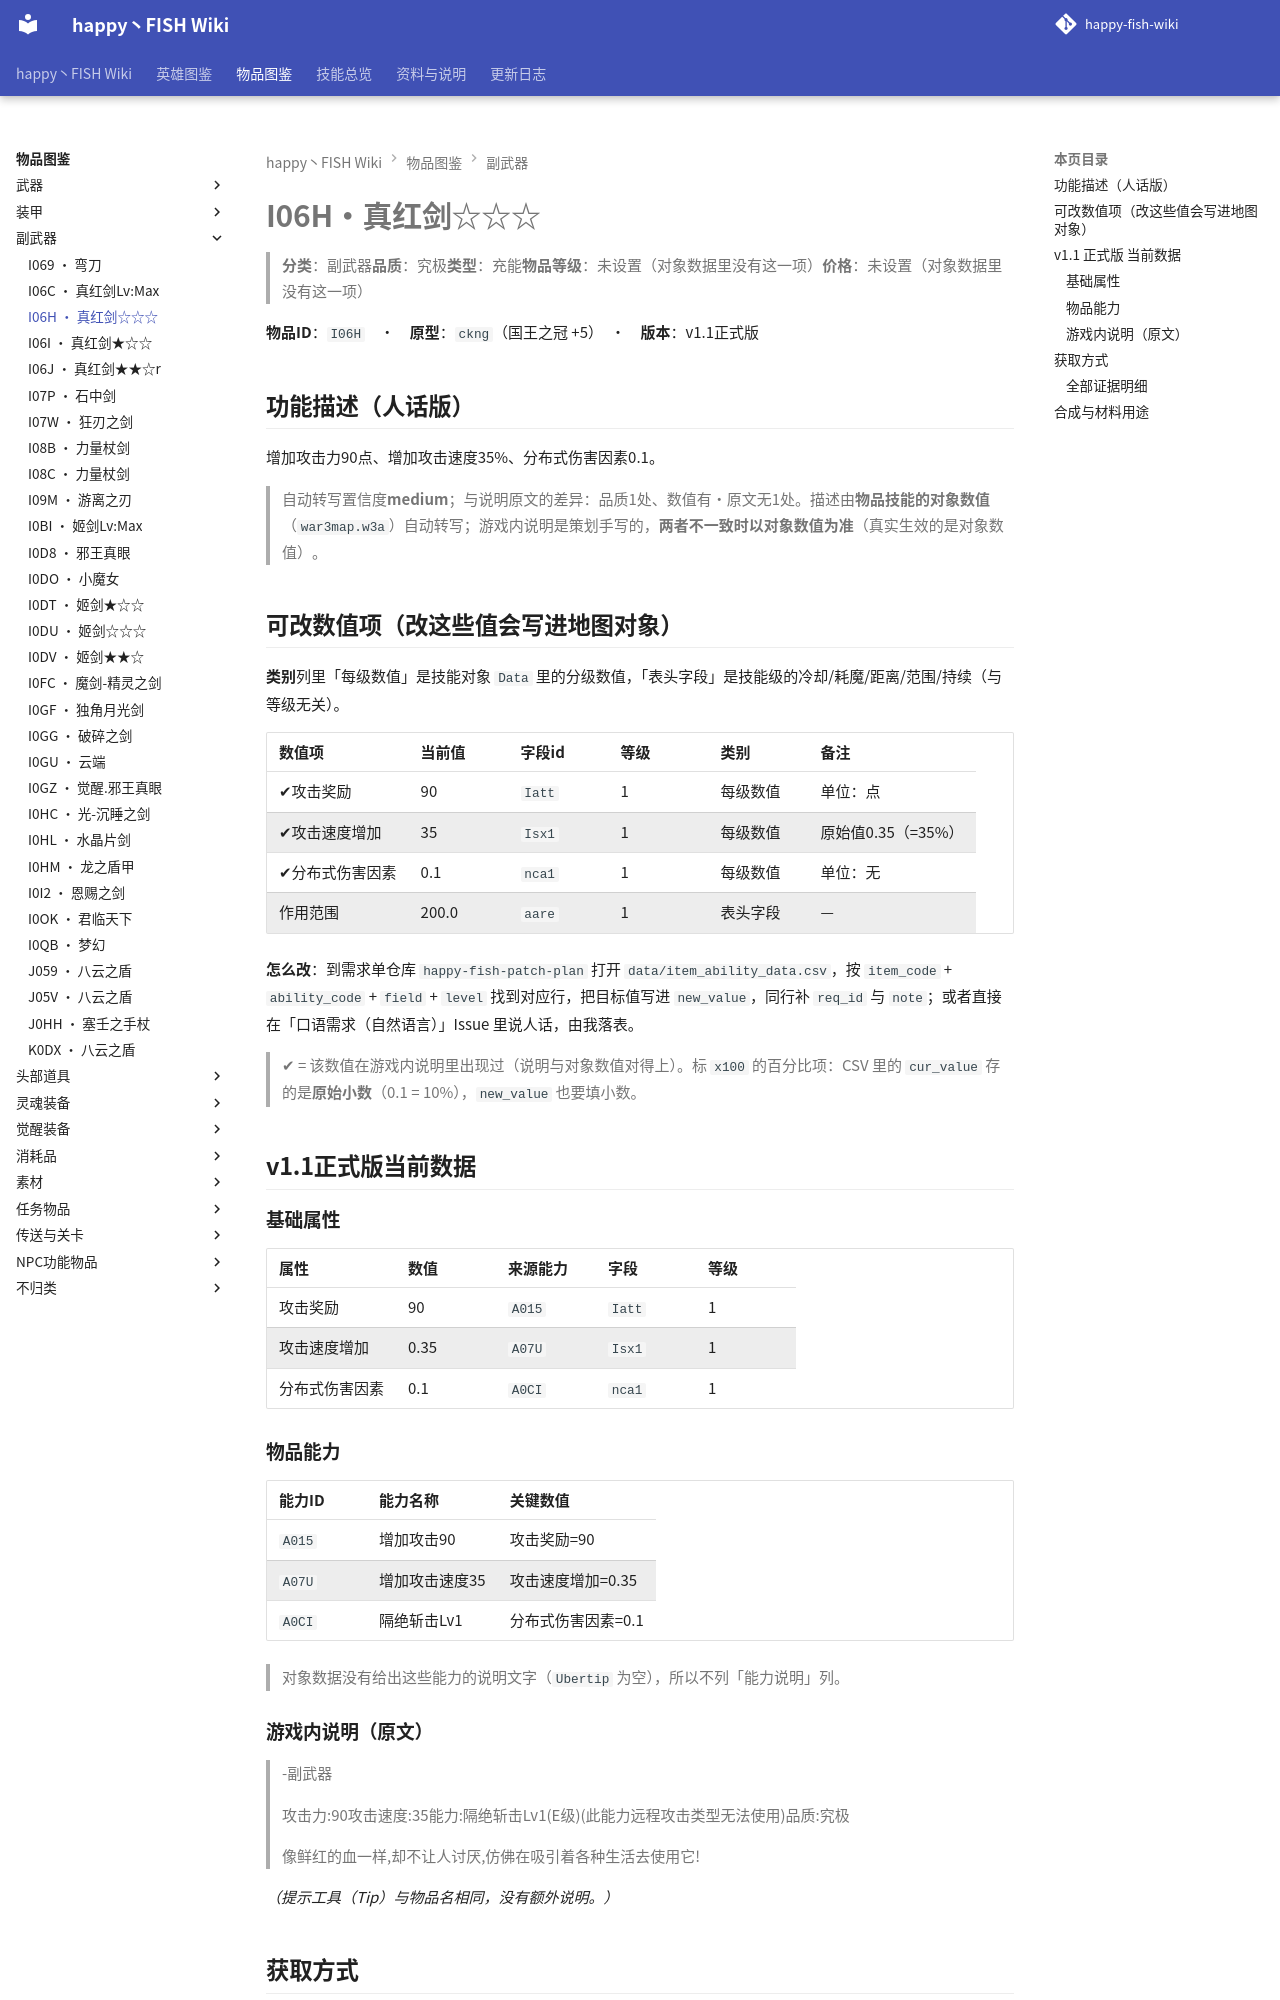

repository: slasher233/happy-fish-sao-wiki · page: items/副武器/I06H_真红剑☆☆☆/index.html · generator: mkdocs

# I06H · 真红剑☆☆☆

> **分类**：副武器　**品质**：究极　**类型**：充能　**物品等级**：未设置（对象数据里没有这一项）　**价格**：未设置（对象数据里没有这一项）

**物品 ID**：`I06H`　·　**原型**：`ckng`（国王之冠 +5）　·　**版本**：v1.1 正式版

## 功能描述（人话版）

增加攻击力 90 点、增加攻击速度 35%、分布式伤害因素 0.1。

> 自动转写置信度 **medium**；与说明原文的差异：品质 1 处、数值有·原文无 1 处。
> 描述由**物品技能的对象数值**（`war3map.w3a`）自动转写；游戏内说明是策划手写的，**两者不一致时以对象数值为准**（真实生效的是对象数值）。

## 可改数值项（改这些值会写进地图对象）

**类别**列里「每级数值」是技能对象 `Data` 里的分级数值，「表头字段」是技能级的冷却/耗魔/距离/范围/持续（与等级无关）。

| 数值项 | 当前值 | 字段 id | 等级 | 类别 | 备注 |
| --- | --- | --- | --- | --- | --- |
| ✔ 攻击奖励 | 90 | `Iatt` | 1 | 每级数值 | 单位：点 |
| ✔ 攻击速度增加 | 35 | `Isx1` | 1 | 每级数值 | 原始值 0.35（= 35%） |
| ✔ 分布式伤害因素 | 0.1 | `nca1` | 1 | 每级数值 | 单位：无 |
| 作用范围 | 200.0 | `aare` | 1 | 表头字段 | — |


**怎么改**：到需求单仓库 `happy-fish-patch-plan` 打开 `data/item_ability_data.csv`，按 `item_code` + `ability_code` + `field` + `level` 找到对应行，把目标值写进 `new_value`，同行补 `req_id` 与 `note`；或者直接在「口语需求（自然语言）」Issue 里说人话，由我落表。

> ✔ = 该数值在游戏内说明里出现过（说明与对象数值对得上）。标 `x100` 的百分比项：CSV 里的 `cur_value` 存的是**原始小数**（0.1 = 10%），`new_value` 也要填小数。

## v1.1 正式版 当前数据

### 基础属性

| 属性 | 数值 | 来源能力 | 字段 | 等级 |
| --- | --- | --- | --- | --- |
| 攻击奖励 | 90 | `A015` | `Iatt` | 1 |
| 攻击速度增加 | 0.35 | `A07U` | `Isx1` | 1 |
| 分布式伤害因素 | 0.1 | `A0CI` | `nca1` | 1 |

### 物品能力

| 能力 ID | 能力名称 | 关键数值 |
| --- | --- | --- |
| `A015` | 增加攻击90 | 攻击奖励=90 |
| `A07U` | 增加攻击速度35 | 攻击速度增加=0.35 |
| `A0CI` | 隔绝斩击Lv1 | 分布式伤害因素=0.1 |


> 对象数据没有给出这些能力的说明文字（`Ubertip` 为空），所以不列「能力说明」列。

### 游戏内说明（原文）

> -副武器
>
> 攻击力:90
> 攻击速度:35
> 能力:隔绝斩击Lv1(E级)
> (此能力远程攻击类型无法使用)
> 品质:究极
>
> 像鲜红的血一样,却不让人讨厌,仿佛在吸引着各种生活去使用它!

_（提示工具（Tip）与物品名相同，没有额外说明。）_

## 获取方式

- **能不能拿到**：可获得
- **怎么拿**：BOSS『ndmu』掉落（权重100）
- **掉落 BOSS**：ndmu
- **用途**：作为合成材料

_（本节无内容：`item_sources.json` 里这件物品的来源没有记到具体 BOSS/宝箱/店，只有「可获得」这一条笼统记录；逐条证据见下方「全部证据明细」。）_

### 全部证据明细

**掉落（掉落表 / 权重表）**

| 来源单位 | 方式 | 概率 | 触发器行号（`war3map.j`） |
| --- | --- | --- | --- |
| `ndmu` Lv:30(The queen in the insect world) | RandomDist (Blizzard.j 权重表) | 100% | `18932` |


**作为材料被消耗**

| 触发卷轴/菜单 | 合成结果 | 触发器行号（`war3map.j`） |
| --- | --- | --- |
|  — | `I06I` 真红剑★☆☆ | `34066` |
